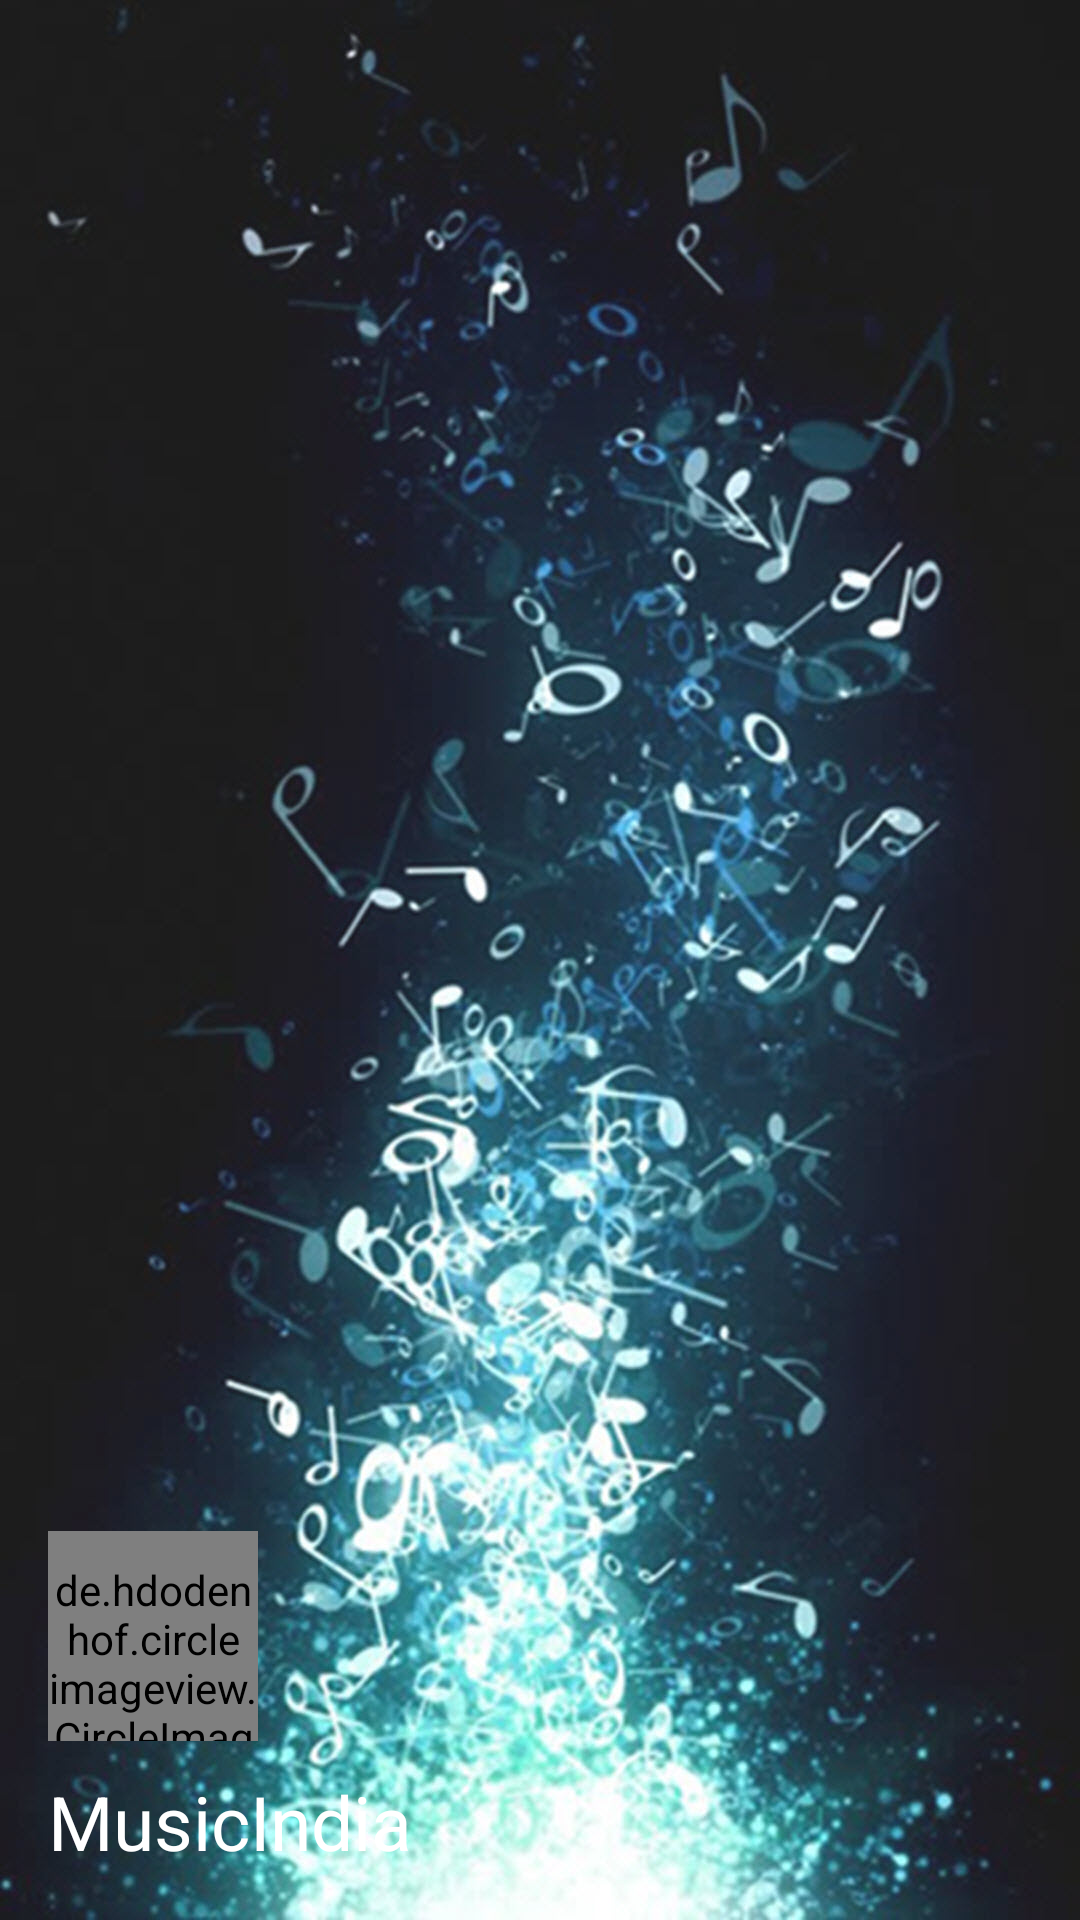

Here is an Android app screen rendered from its layout file. Give the layout XML and the strings, colors and styles it references.
<!-- AndroidManifest.xml: application theme Theme.DesignDemo -->
<!-- res/layout/nav_header.xml -->
<?xml version="1.0" encoding="utf-8"?>
<LinearLayout xmlns:android="http://schemas.android.com/apk/res/android"
    android:layout_width="match_parent"
    android:layout_height="190dp"
    android:background="@drawable/ic_musicindia"
    android:padding="16dp"
    android:theme="@style/ThemeOverlay.AppCompat.Dark"
    android:orientation="vertical"
    android:gravity="bottom">

    <de.hdodenhof.circleimageview.CircleImageView
        android:id="@+id/popImage"
        android:layout_width="70dp"
        android:layout_height="70dp"
        android:layout_marginRight="10dp"
        android:paddingTop="10dp"
        android:src="@mipmap/ic_launcher"/>

    <TextView
        android:layout_width="match_parent"
        android:layout_height="wrap_content"
        android:text="@string/app_name"
        android:textSize="25dp"
        android:layout_marginTop="10dp"
        android:textAppearance="@style/TextAppearance.AppCompat.Body1"/>

</LinearLayout>
<!-- resources referenced by this layout -->
<resources>
  <!-- drawable ic_musicindia: jpg bitmap (drawable-hdpi, 86152 bytes) -->
  <!-- mipmap ic_launcher: png bitmap (drawable-hdpi, 6351 bytes) -->
  <string name="app_name">MusicIndia</string>
  <style name="Theme.DesignDemo" parent="Base.Theme.DesignDemo" />
  <style name="Base.Theme.DesignDemo" parent="Theme.AppCompat.Light.NoActionBar">
          <item name="colorPrimary">#292731</item>
  
          <item name="colorPrimaryDark">#272a31</item>
          
          <item name="colorAccent">#FF4081</item>
          <item name="colorButtonNormal">@color/primary</item>
          <item name="android:windowBackground">@color/window_background</item>
      </style>
  <color name="primary">#942560</color>
  <color name="window_background">#FFF5F5F5</color>
</resources>
